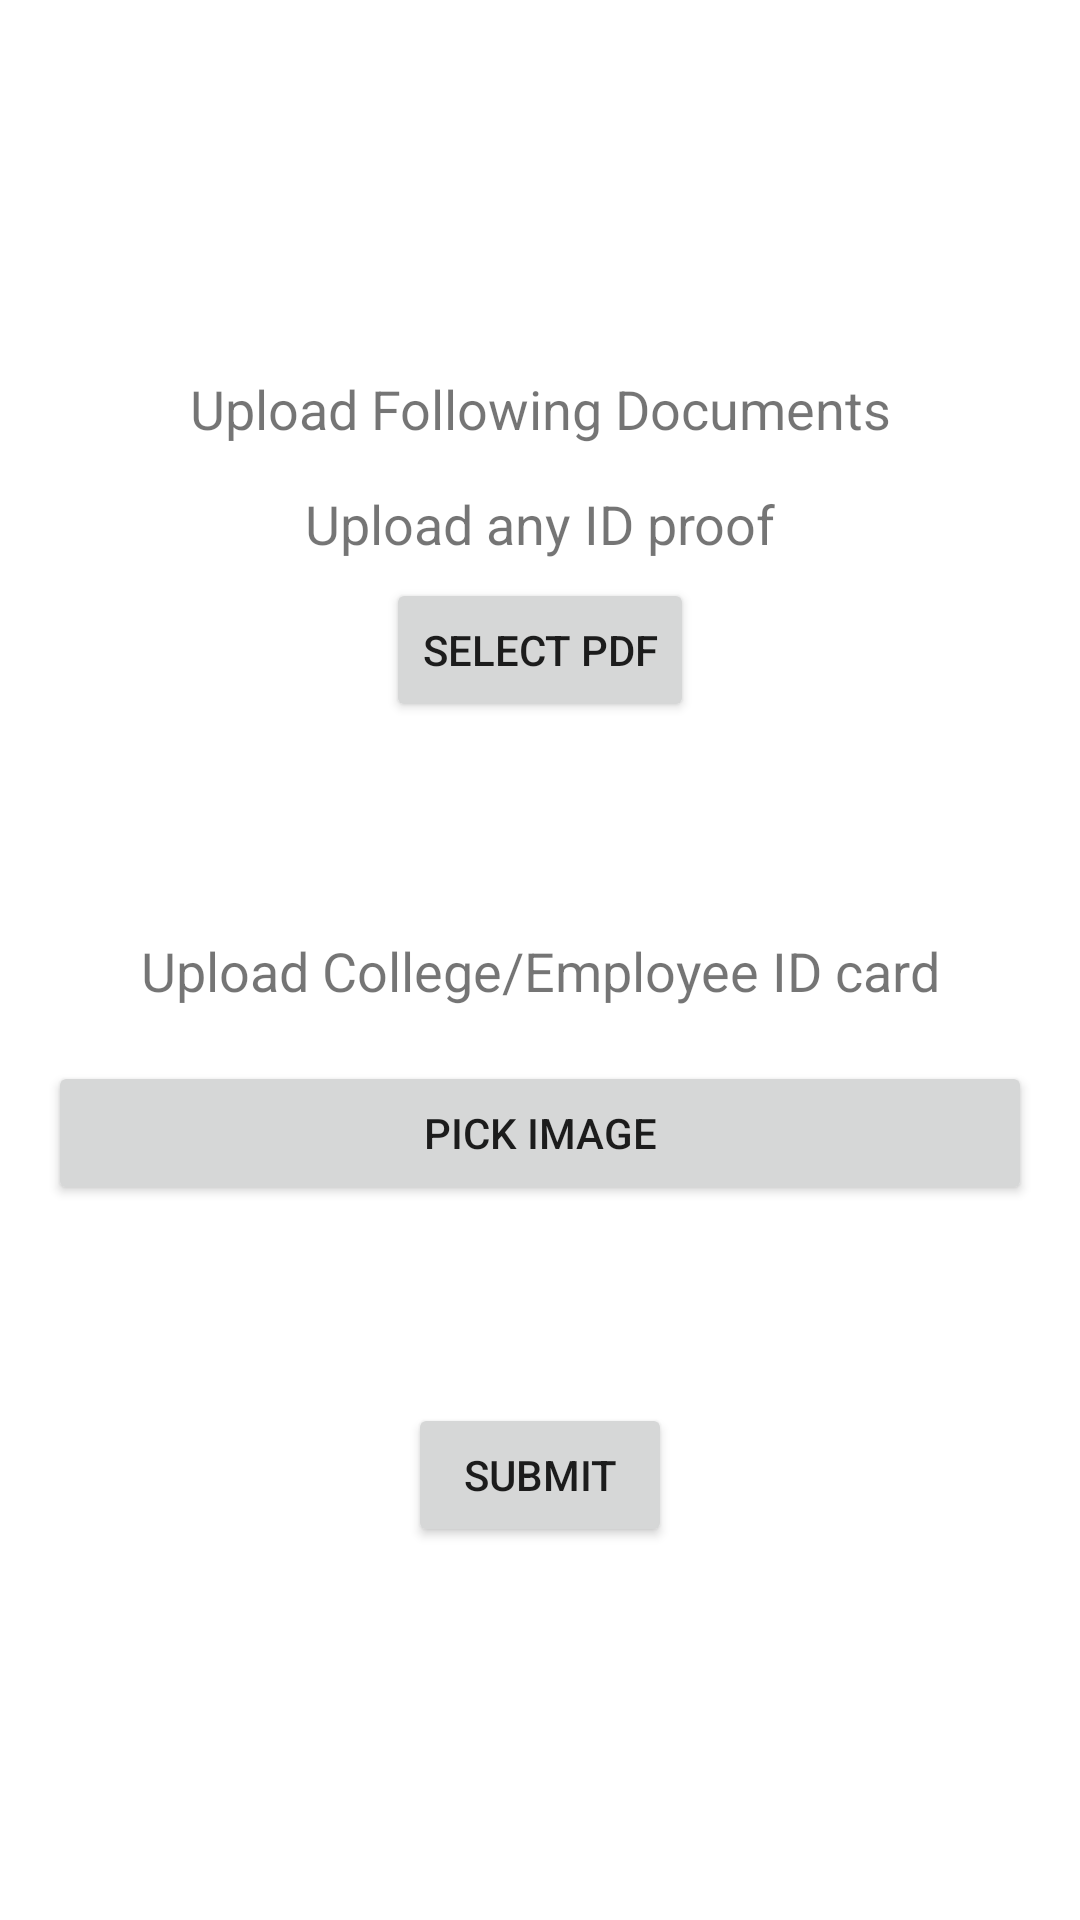

Write the Android layout XML for this screen, with the resource values it uses.
<!-- AndroidManifest.xml: application theme Theme.Merging -->
<!-- res/layout/activity_main.xml -->
<LinearLayout xmlns:android="http://schemas.android.com/apk/res/android"
   xmlns:tools="http://schemas.android.com/tools"
    android:layout_width="match_parent" android:layout_height="match_parent"
    android:orientation="vertical" android:gravity="center"
    android:padding="16dp" tools:context=".MainActivity">
    <TextView android:layout_width="match_parent"
        android:layout_height="wrap_content"
        android:textSize="18sp"
        android:textAlignment="center"
        android:layout_marginTop="0dp"
        android:text="@string/upload_following_documents"/>
    <TextView android:layout_width="match_parent"
        android:layout_height="wrap_content"
        android:textSize="18sp"
        android:textAlignment="center"
        android:layout_marginTop="14dp"
        android:text="@string/upload_any_id_proof"/>
    <Button android:layout_width="wrap_content"
        android:layout_height="wrap_content"
        android:id="@+id/bt_select"
        android:text="@string/select_pdf"
        android:layout_marginTop="6dp"/>
    <TextView android:layout_width="match_parent"
        android:layout_height="wrap_content"
        android:id="@+id/tv_uri"
        android:textSize="18sp"
        android:textAlignment="center"
        android:layout_marginTop="4dp"/>
    <TextView android:layout_width="match_parent"
        android:layout_height="wrap_content"
        android:id="@+id/tv_path"
        android:textSize="18sp"
        android:textAlignment="center"
        android:layout_marginTop="2dp"/>
    <TextView android:layout_width="match_parent"
        android:layout_height="wrap_content"
        android:textSize="18sp"
        android:textAlignment="center"
        android:layout_marginTop="16dp"
        android:text="@string/upload_college_employee_id_card"
        android:layout_marginBottom="8dp"/>
    <Button
        android:layout_width="match_parent"
        android:layout_height="wrap_content"
        android:id="@+id/btnPick"
        android:text="pick image"
        android:layout_marginTop="10dp"/>
    <ImageView
        android:layout_width="50dp"
        android:layout_height="50dp"
        android:id="@+id/imagePick"
        android:contentDescription="@string/todo" />
    <Button android:layout_width="wrap_content"
        android:layout_height="wrap_content"
        android:id="@+id/bt_select2"
        android:text="@string/submit"
        android:layout_marginTop="16dp"/>



</LinearLayout>
<!-- resources referenced by this layout -->
<resources>
  <string name="select_pdf">select PDF</string>
  <string name="submit">SUBMIT</string>
  <string name="todo">TODO</string>
  <string name="upload_any_id_proof">Upload any ID proof</string>
  <string name="upload_college_employee_id_card">Upload College/Employee ID card</string>
  <string name="upload_following_documents">Upload Following Documents</string>
  <style name="Theme.Merging" parent="Theme.MaterialComponents.DayNight.DarkActionBar">
          
          <item name="colorPrimary">@color/purple_500</item>
          <item name="colorPrimaryVariant">@color/purple_700</item>
          <item name="colorOnPrimary">@color/white</item>
          
          <item name="colorSecondary">@color/teal_200</item>
          <item name="colorSecondaryVariant">@color/teal_700</item>
          <item name="colorOnSecondary">@color/black</item>
          
          <item name="android:statusBarColor" tools:targetApi="l">?attr/colorPrimaryVariant</item>
          
      </style>
  <!-- not gathered from this repository: default colours our renderer supplied (Android Studio template values) -->
  <color name="purple_500">#FF6200EE</color>
  <color name="purple_700">#FF3700B3</color>
  <color name="teal_200">#FF03DAC5</color>
  <color name="teal_700">#FF018786</color>
  <color name="black">#FF000000</color>
  <color name="white">#FFFFFFFF</color>
</resources>
